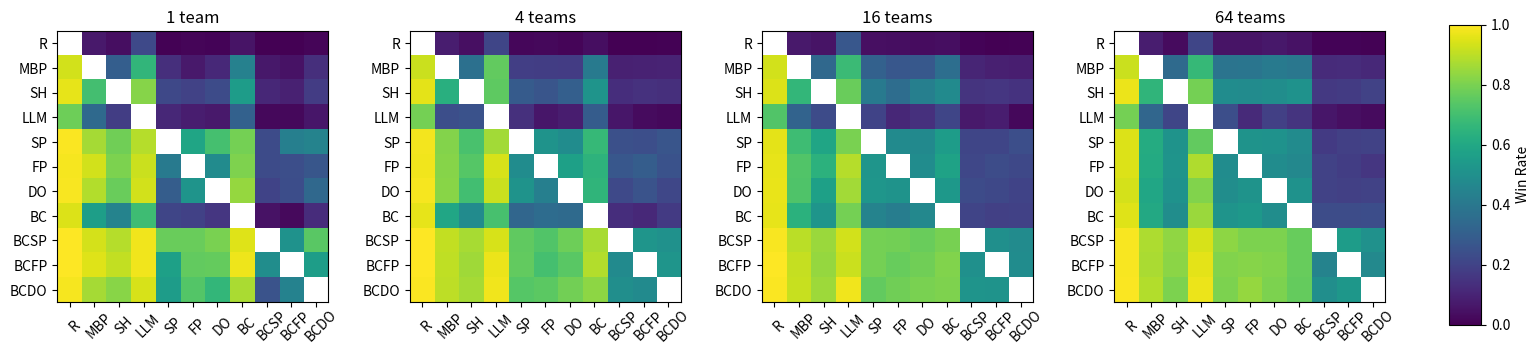

Reproduce this figure in Python.
import matplotlib.pyplot as plt
import numpy as np

# Data definitions
algos = ["R", "MBP", "SH", "LLM", "SP", "FP", "DO", "BC", "BCSP", "BCFP", "BCDO"]
titles = ["1 team", "4 teams", "16 teams", "64 teams"]

data_list = [
    np.array(
        [
            [np.nan, 0.068, 0.039, 0.22, 0.007, 0.014, 0.008, 0.053, 0.001, 0.002, 0.012],
            [0.932, np.nan, 0.298, 0.66, 0.134, 0.07, 0.116, 0.44, 0.064, 0.05, 0.136],
            [0.961, 0.702, np.nan, 0.82, 0.215, 0.196, 0.229, 0.551, 0.11, 0.091, 0.178],
            [0.78, 0.34, 0.18, np.nan, 0.11, 0.08, 0.07, 0.31, 0.02, 0.02, 0.06],
            [0.993, 0.866, 0.785, 0.89, np.nan, 0.587, 0.707, 0.79, 0.229, 0.432, 0.448],
            [0.986, 0.93, 0.804, 0.92, 0.413, np.nan, 0.482, 0.805, 0.229, 0.239, 0.266],
            [0.992, 0.884, 0.771, 0.93, 0.293, 0.518, np.nan, 0.842, 0.203, 0.236, 0.337],
            [0.947, 0.56, 0.449, 0.69, 0.21, 0.195, 0.158, np.nan, 0.048, 0.025, 0.126],
            [0.999, 0.936, 0.89, 0.98, 0.771, 0.771, 0.797, 0.952, np.nan, 0.51, 0.744],
            [0.998, 0.95, 0.909, 0.98, 0.568, 0.761, 0.764, 0.975, 0.49, np.nan, 0.556],
            [0.988, 0.864, 0.822, 0.94, 0.552, 0.734, 0.663, 0.874, 0.256, 0.444, np.nan],
        ]
    ),
    np.array(
        [
            [np.nan, 0.079, 0.041, 0.21, 0.016, 0.023, 0.013, 0.036, 0.003, 0.002, 0.007],
            [0.921, np.nan, 0.369, 0.76, 0.187, 0.182, 0.176, 0.407, 0.091, 0.094, 0.098],
            [0.959, 0.631, np.nan, 0.75, 0.289, 0.262, 0.302, 0.518, 0.132, 0.143, 0.133],
            [0.79, 0.24, 0.25, np.nan, 0.14, 0.06, 0.08, 0.29, 0.06, 0.03, 0.02],
            [0.984, 0.813, 0.711, 0.86, np.nan, 0.513, 0.488, 0.671, 0.246, 0.239, 0.263],
            [0.977, 0.818, 0.738, 0.94, 0.487, np.nan, 0.569, 0.647, 0.273, 0.293, 0.253],
            [0.987, 0.824, 0.698, 0.92, 0.512, 0.431, np.nan, 0.653, 0.222, 0.256, 0.213],
            [0.964, 0.593, 0.482, 0.71, 0.329, 0.353, 0.347, np.nan, 0.13, 0.114, 0.171],
            [0.997, 0.909, 0.868, 0.94, 0.754, 0.727, 0.778, 0.87, np.nan, 0.523, 0.505],
            [0.998, 0.906, 0.857, 0.97, 0.761, 0.707, 0.744, 0.886, 0.477, np.nan, 0.522],
            [0.993, 0.902, 0.867, 0.98, 0.737, 0.747, 0.787, 0.829, 0.495, 0.478, np.nan],
        ]
    ),
    np.array(
        [
            [np.nan, 0.067, 0.052, 0.27, 0.04, 0.037, 0.032, 0.038, 0.01, 0.003, 0.005],
            [0.933, np.nan, 0.337, 0.68, 0.31, 0.272, 0.274, 0.361, 0.104, 0.089, 0.084],
            [0.948, 0.663, np.nan, 0.77, 0.413, 0.358, 0.432, 0.478, 0.152, 0.16, 0.147],
            [0.73, 0.32, 0.23, np.nan, 0.2, 0.11, 0.14, 0.21, 0.07, 0.08, 0.02],
            [0.96, 0.69, 0.587, 0.8, np.nan, 0.479, 0.474, 0.551, 0.209, 0.208, 0.241],
            [0.963, 0.728, 0.642, 0.89, 0.521, np.nan, 0.486, 0.578, 0.211, 0.232, 0.216],
            [0.968, 0.726, 0.568, 0.86, 0.526, 0.514, np.nan, 0.533, 0.228, 0.215, 0.2],
            [0.962, 0.639, 0.522, 0.79, 0.449, 0.422, 0.467, np.nan, 0.204, 0.191, 0.193],
            [0.99, 0.896, 0.848, 0.93, 0.791, 0.789, 0.772, 0.796, np.nan, 0.498, 0.481],
            [0.997, 0.911, 0.84, 0.92, 0.792, 0.768, 0.785, 0.809, 0.502, np.nan, 0.486],
            [0.995, 0.916, 0.853, 0.98, 0.759, 0.784, 0.8, 0.807, 0.519, 0.514, np.nan],
        ]
    ),
    np.array(
        [
            [np.nan, 0.081, 0.029, 0.21, 0.054, 0.053, 0.066, 0.05, 0.008, 0.01, 0.006],
            [0.919, np.nan, 0.344, 0.67, 0.386, 0.388, 0.407, 0.398, 0.122, 0.127, 0.117],
            [0.971, 0.656, np.nan, 0.79, 0.486, 0.482, 0.49, 0.511, 0.166, 0.173, 0.199],
            [0.79, 0.33, 0.21, np.nan, 0.24, 0.12, 0.19, 0.15, 0.06, 0.04, 0.03],
            [0.946, 0.614, 0.514, 0.76, np.nan, 0.512, 0.51, 0.481, 0.169, 0.189, 0.196],
            [0.947, 0.612, 0.518, 0.88, 0.488, np.nan, 0.487, 0.466, 0.198, 0.18, 0.16],
            [0.934, 0.593, 0.51, 0.81, 0.49, 0.513, np.nan, 0.508, 0.197, 0.189, 0.198],
            [0.95, 0.602, 0.489, 0.85, 0.519, 0.534, 0.492, np.nan, 0.231, 0.234, 0.238],
            [0.992, 0.878, 0.834, 0.94, 0.831, 0.802, 0.803, 0.769, np.nan, 0.554, 0.505],
            [0.99, 0.873, 0.827, 0.96, 0.811, 0.82, 0.811, 0.766, 0.446, np.nan, 0.469],
            [0.994, 0.883, 0.801, 0.97, 0.804, 0.84, 0.802, 0.762, 0.495, 0.531, np.nan],
        ]
    ),
]


def matrix_to_latex(matrix, table_idx):
    """Convert a matrix into a LaTeX tabular environment."""
    n = matrix.shape[0]
    header = " & " + " & ".join([algos[i] for i in range(n)]) + " \\\\ \\hline"
    rows = []
    for i in range(n):
        row = [algos[i]]
        for j in range(n):
            val = matrix[i, j]
            row.append("--" if np.isnan(val) else f"{val:.3f}")
        rows.append(" & ".join(row) + " \\\\")
    table = (
        f"\\begin{{table}}[h]\n"
        f"\\centering\n"
        f"\\begin{{tabular}}{{|c|{'c|' * n}}}\n"
        f"\\hline\n"
        f"{header}\n" + "\n".join(rows) + "\n\\hline\n\\end{tabular}\n"
        f"\\caption{{Payoff Matrix {titles[table_idx]}}}\n"
        f"\\end{{table}}\n"
    )
    return table


def matrix_to_markdown(matrix, table_idx):
    """Convert a matrix into a Markdown table."""
    n = matrix.shape[0]
    header = "|     | " + " | ".join([algos[i] for i in range(n)]) + " |"
    separator = "|" + "-----|" * (n + 1)
    rows = []
    for i in range(n):
        row = [algos[i]]
        for j in range(n):
            val = matrix[i, j]
            row.append("--" if np.isnan(val) else f"{val}")
        rows.append("| " + " | ".join(row) + " |")
    table = f"## {titles[table_idx]}\n" + "\n".join([header, separator] + rows) + "\n"
    return table


for i, data in enumerate(data_list):
    print(matrix_to_latex(data, i))
    print(matrix_to_markdown(data, i))

fig, axes = plt.subplots(
    1, 4, figsize=(16, 4), gridspec_kw={"left": 0.05, "right": 0.88, "hspace": 0.2, "wspace": 0.3}
)
vmin, vmax = 0, 1
im = None
for ax, data, title in zip(axes.flat, data_list, titles):
    masked = np.ma.masked_invalid(data)
    im = ax.imshow(masked, vmin=vmin, vmax=vmax)
    ax.set_title(title)
    ax.set_xticks(range(len(algos)))
    ax.set_xticklabels(algos, rotation=45, ha="center", rotation_mode="anchor")
    ax.tick_params(axis="x", pad=10)
    ax.set_yticks(range(len(algos)))
    ax.set_yticklabels(algos)
    ax.grid(False)

cbar_ax = fig.add_axes((0.92, 0.1, 0.02, 0.75))
assert im is not None
fig.colorbar(im, cax=cbar_ax, label="Win Rate")

plt.savefig("heatmaps.png")
